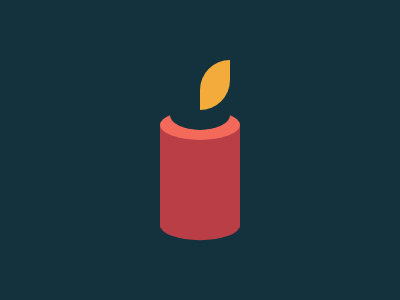

Here is a drawing made with CSS. Write the source that renders it.

<p></p>
<p m c></p>
<p g c></p>
<p y></p>
<body bgcolor="14313E"></body>
<style>
   p {
      position: fixed;
      top: 159;
      left: 50%;
      transform: translate(-50%, -50%);
      width: 80;
      height: 105;
      background: #ba3e46;
   }
   [y] {
      background: #f3ac3c;
      left: 215;
      top: 69;
      width: 30;
      height: 50;
      border-radius: 53Q 0;
   }
   [c] {
      border-radius: 50%;
      height: 30;
   }
   [m] {
      background: #f3695a;
      top: 109;
      box-shadow: 0 106q#BA3E46;
   }
   [g] {
      background: #14313e;
      top: 99;
      width: 60;
   }
</style>
